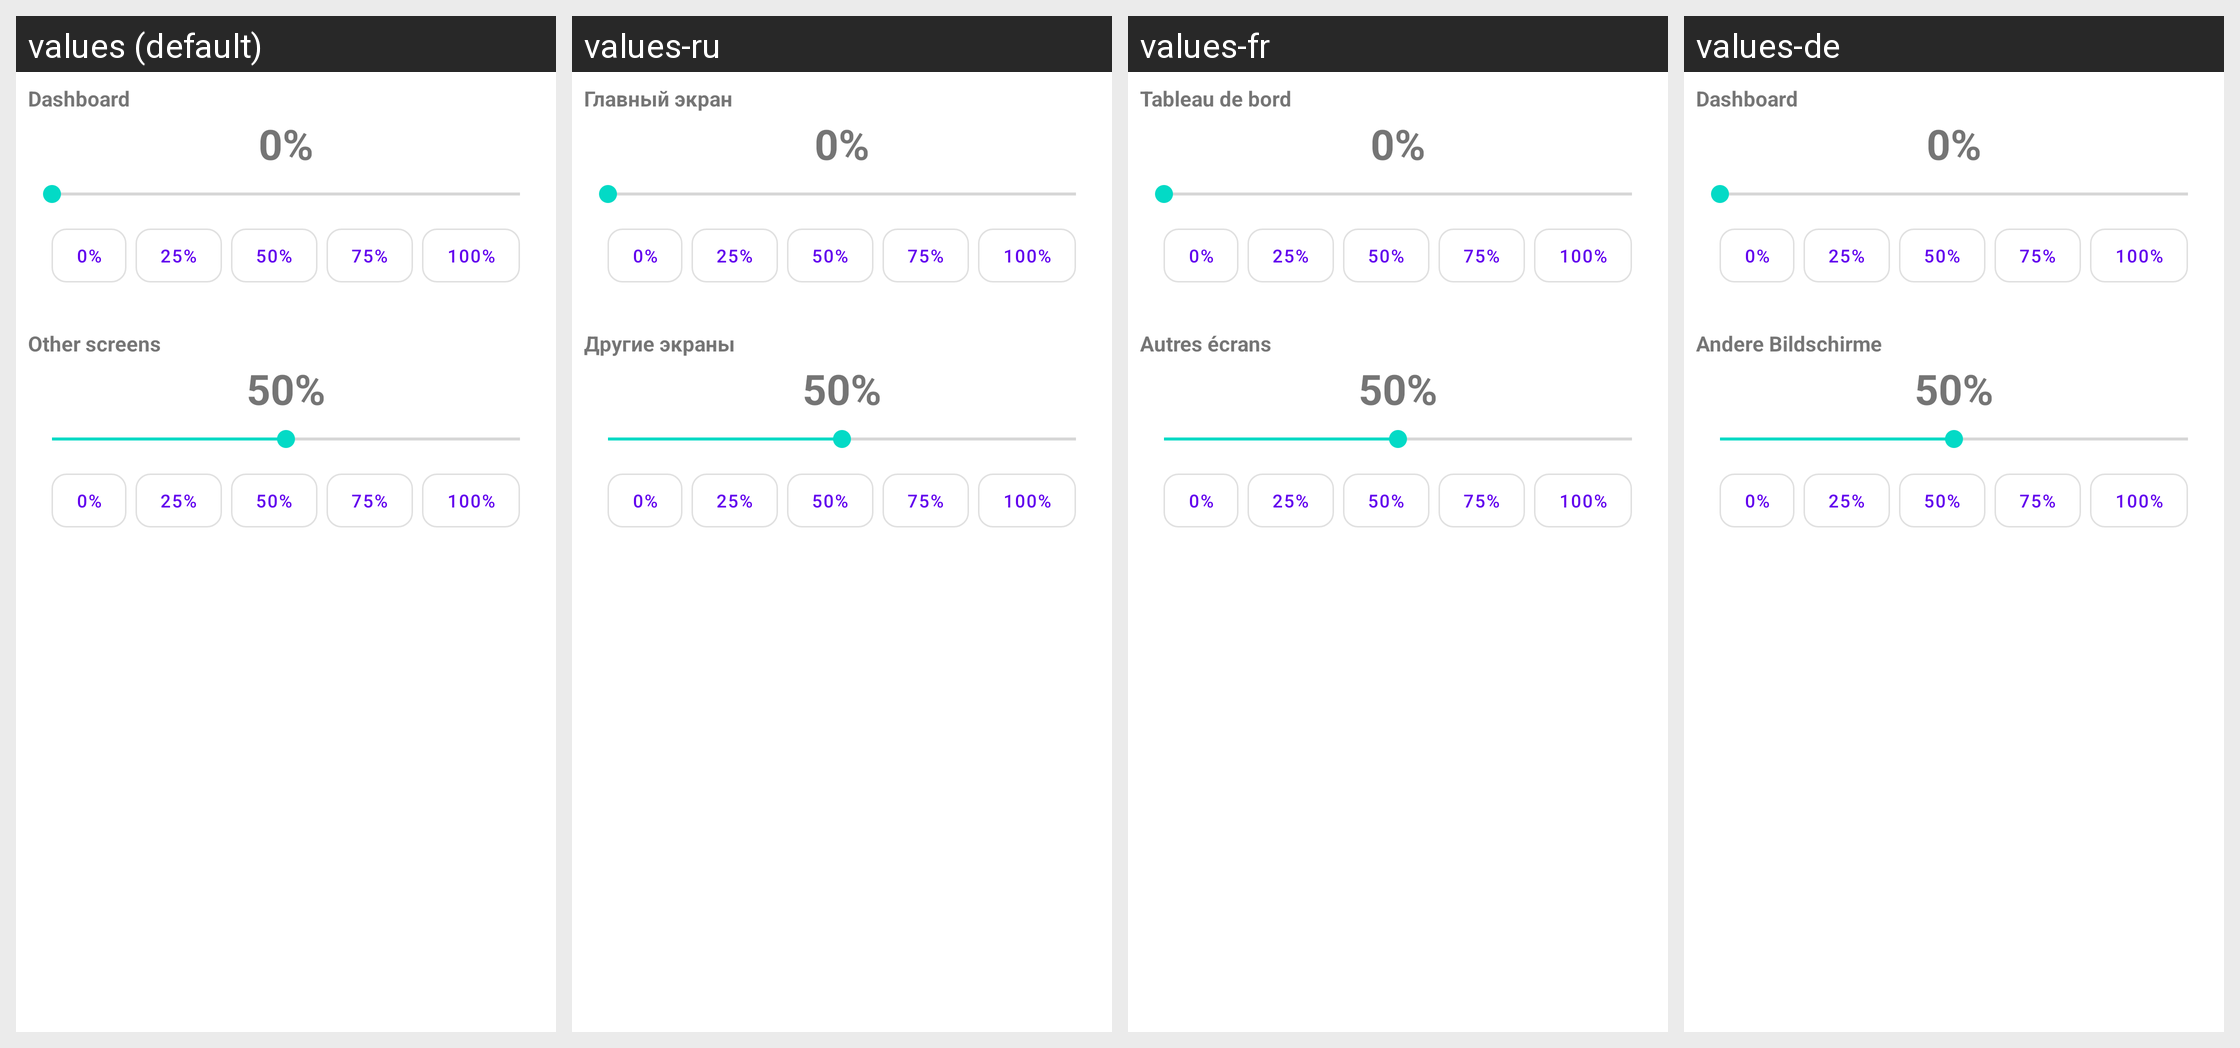

For this localized Android screen grid, give each drawn string resource with its value in every locale shown.
Android screen res/layout/dialog_background_blur.xml rendered under 4 locales, left to right: values (default), values-ru, values-fr, values-de. Device: Nexus 5 (rendered at 1080×1920; each locale shown at half size, 540×960, under a caption strip naming it); theme Theme.MaterialComponents.DayNight.NoActionBar.
Other locales in the repository, not shown: values-es, values-it, values-pl, values-pt-rBR, values-tr, values-zh.
Strings drawn on this screen, with the default value and each locale's value (text and hints the layout hard-codes, and strings that could not be matched under every locale, appear in the picture but are not listed):

settings_background_blur_dashboard_title
  values: Dashboard
  values-ru: Главный экран
  values-fr: Tableau de bord
  values-de: Dashboard

settings_background_blur_others_title
  values: Other screens
  values-ru: Другие экраны
  values-fr: Autres écrans
  values-de: Andere Bildschirme
